Image classification data set "dataset" (AnikaSharma17/Retinal-Disease-Classification-Using-CNN-and-AC-GAN on GitHub). Class labels (4): cholesterol, control, heart disease, hypertension.

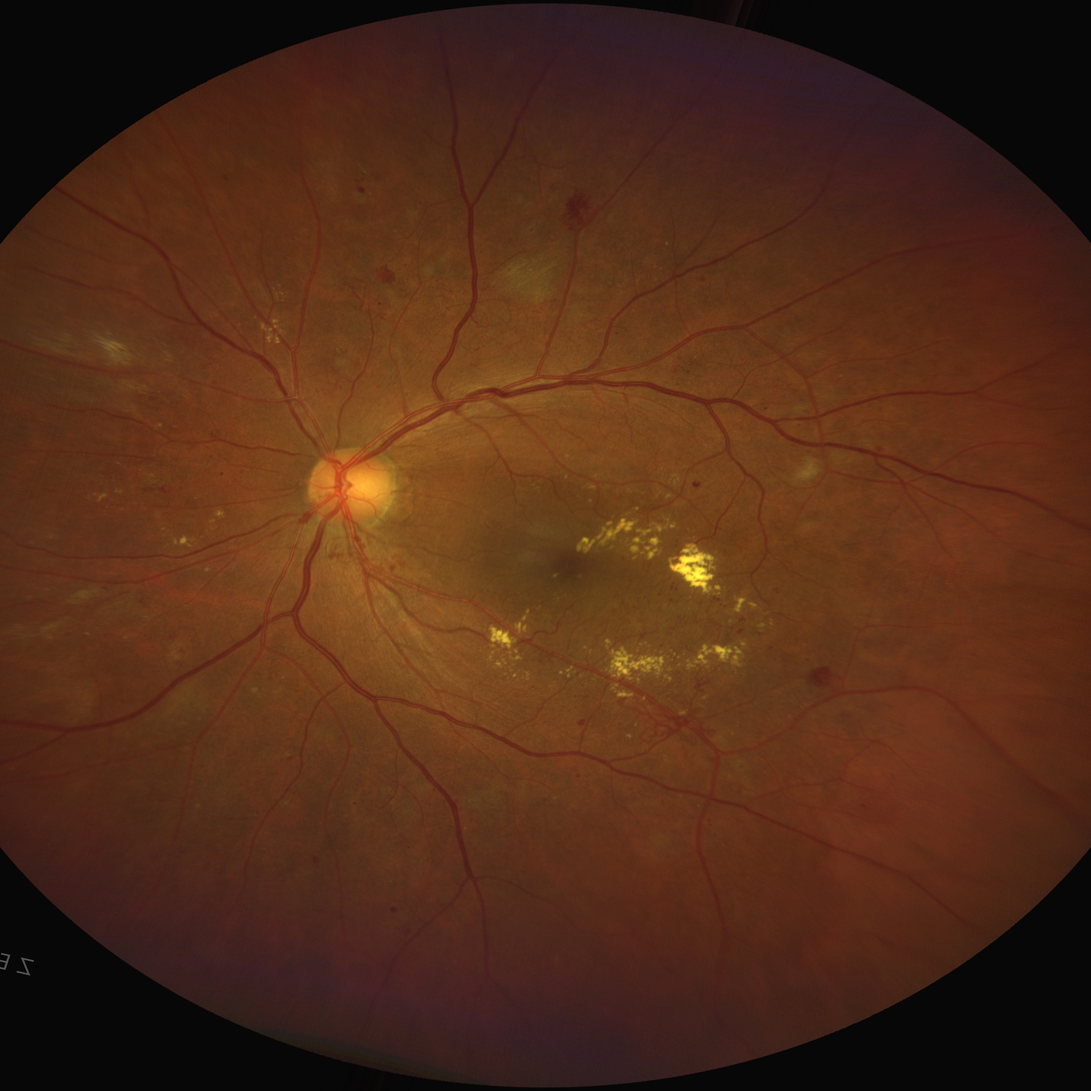
Label: cholesterol

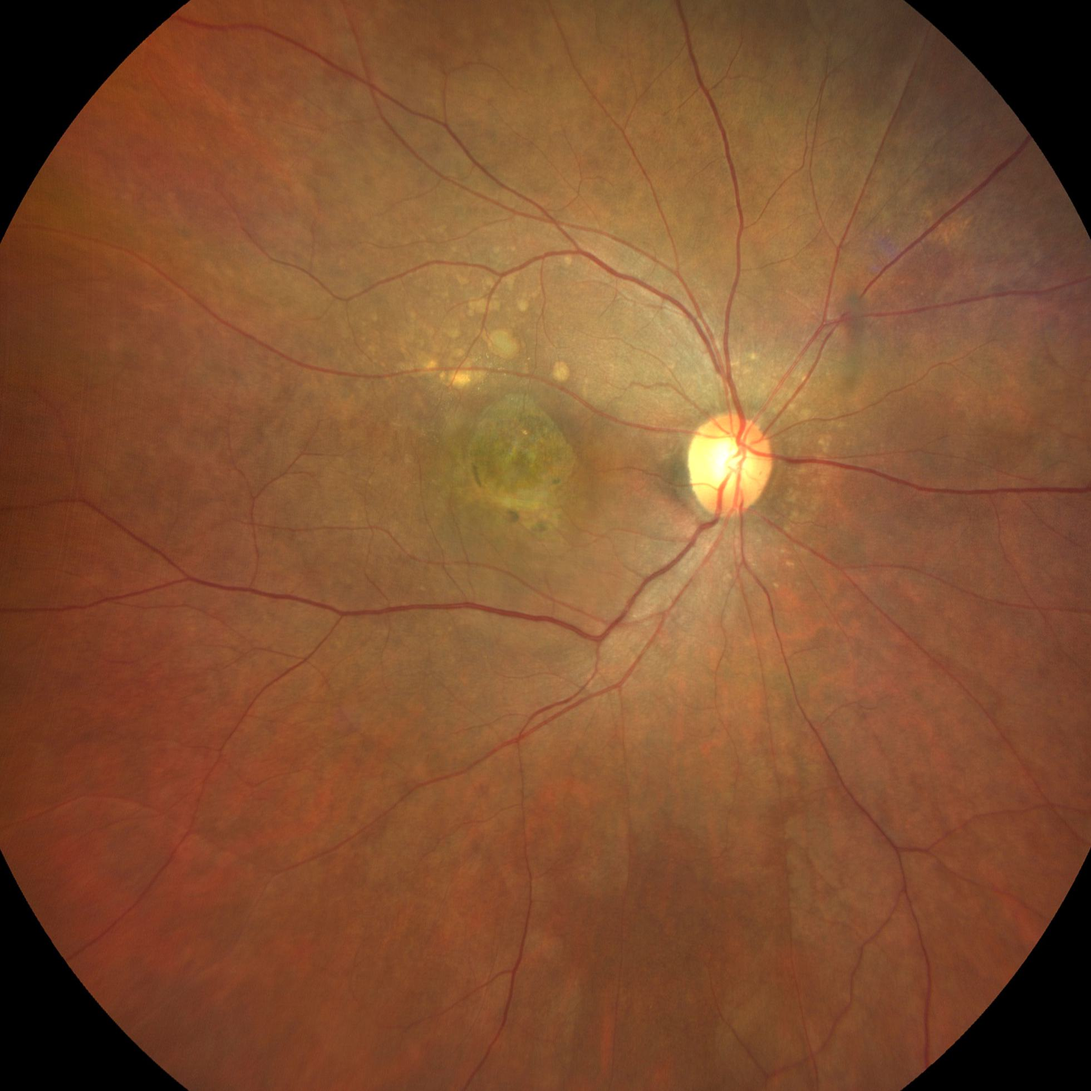
Label: hypertension

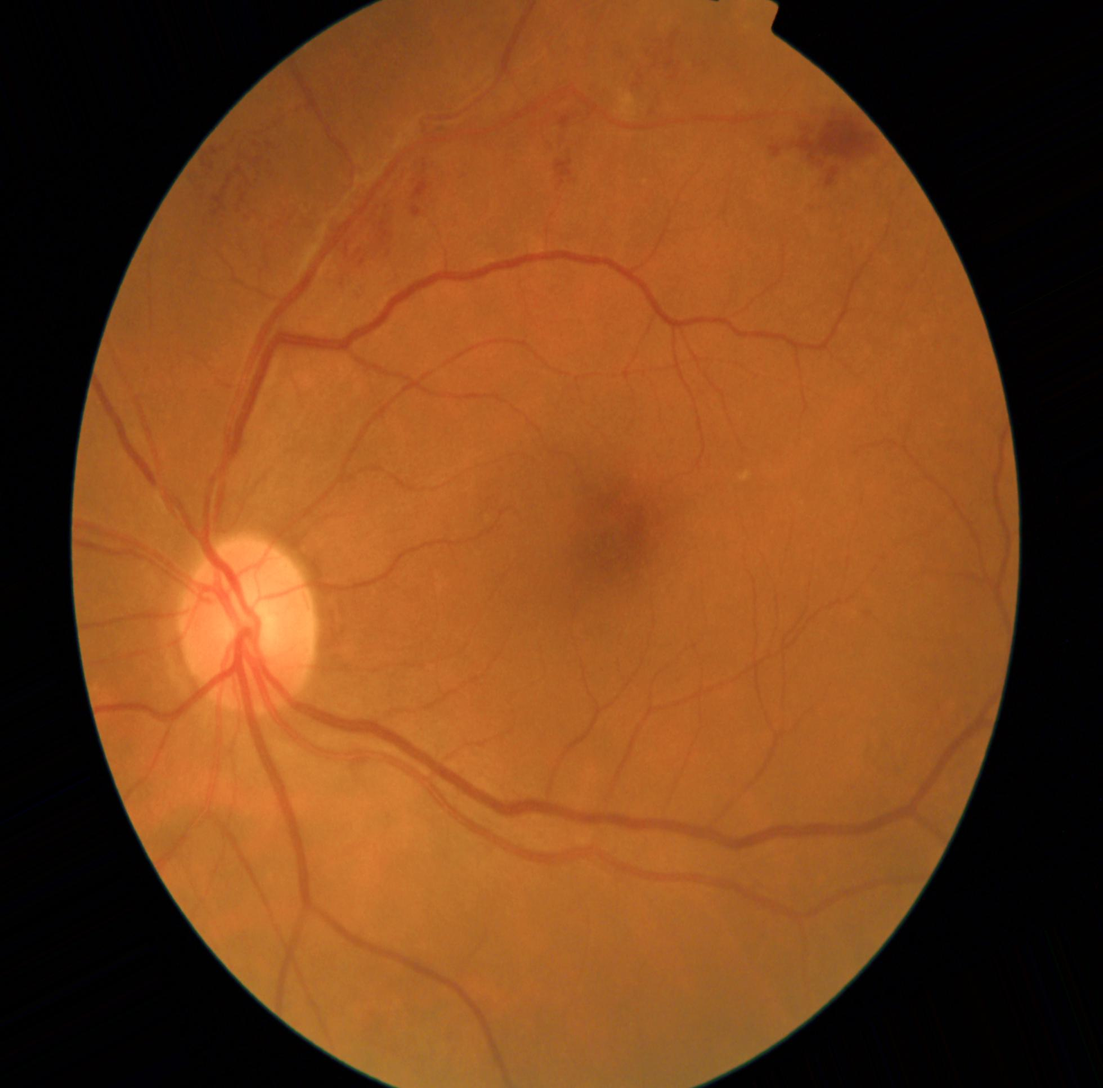
Label: hypertension

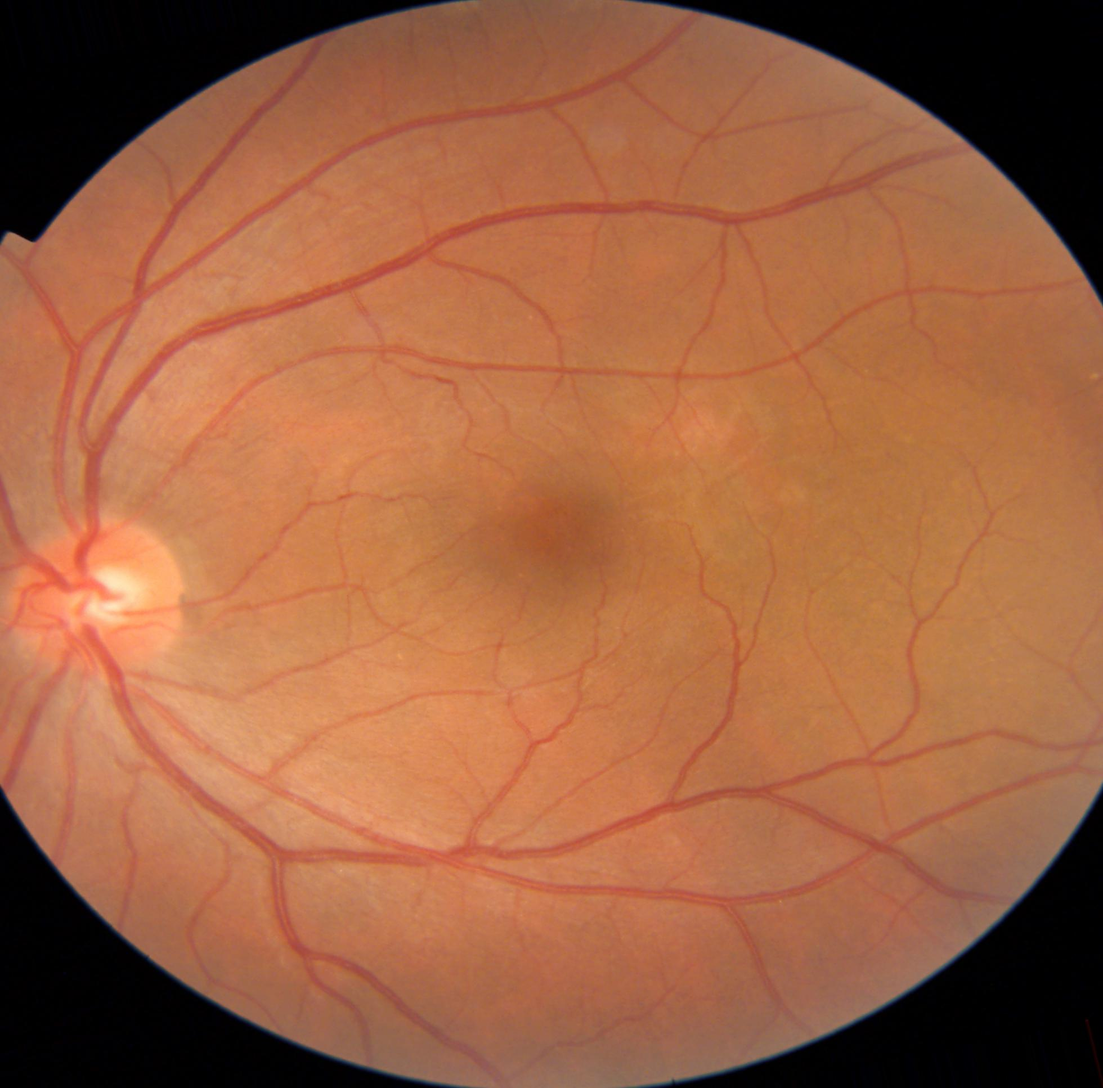
Label: heart disease

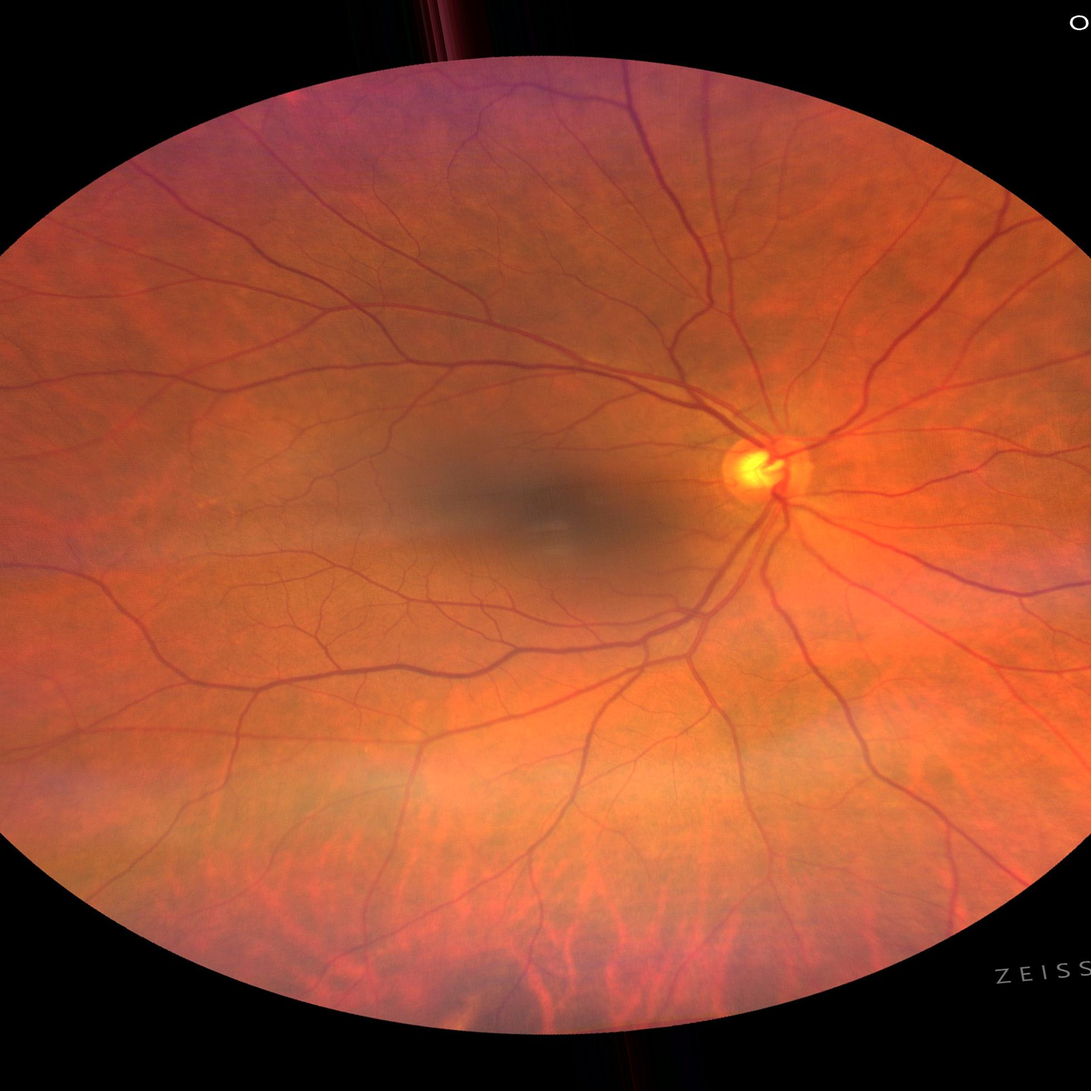
Label: control

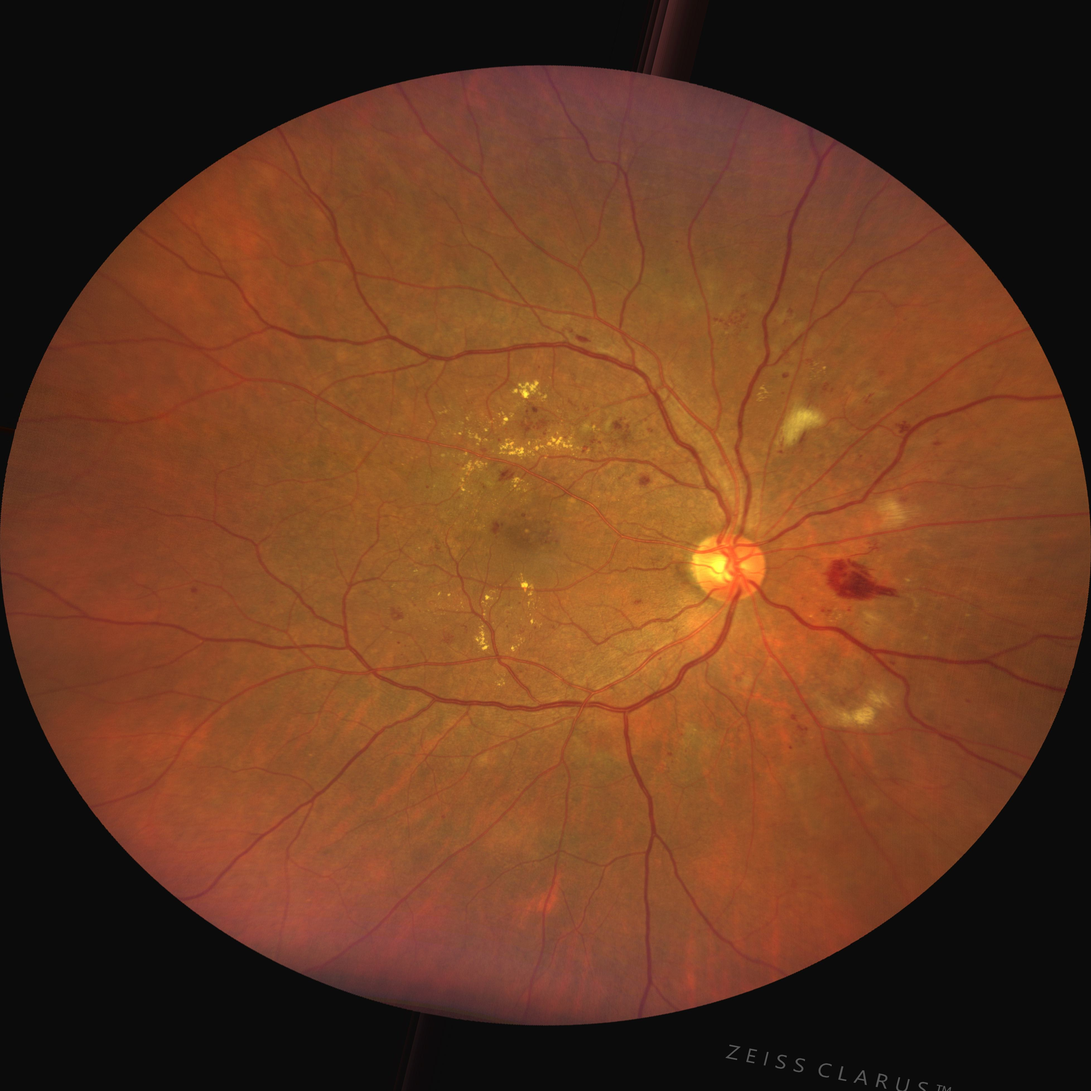
Label: heart disease
